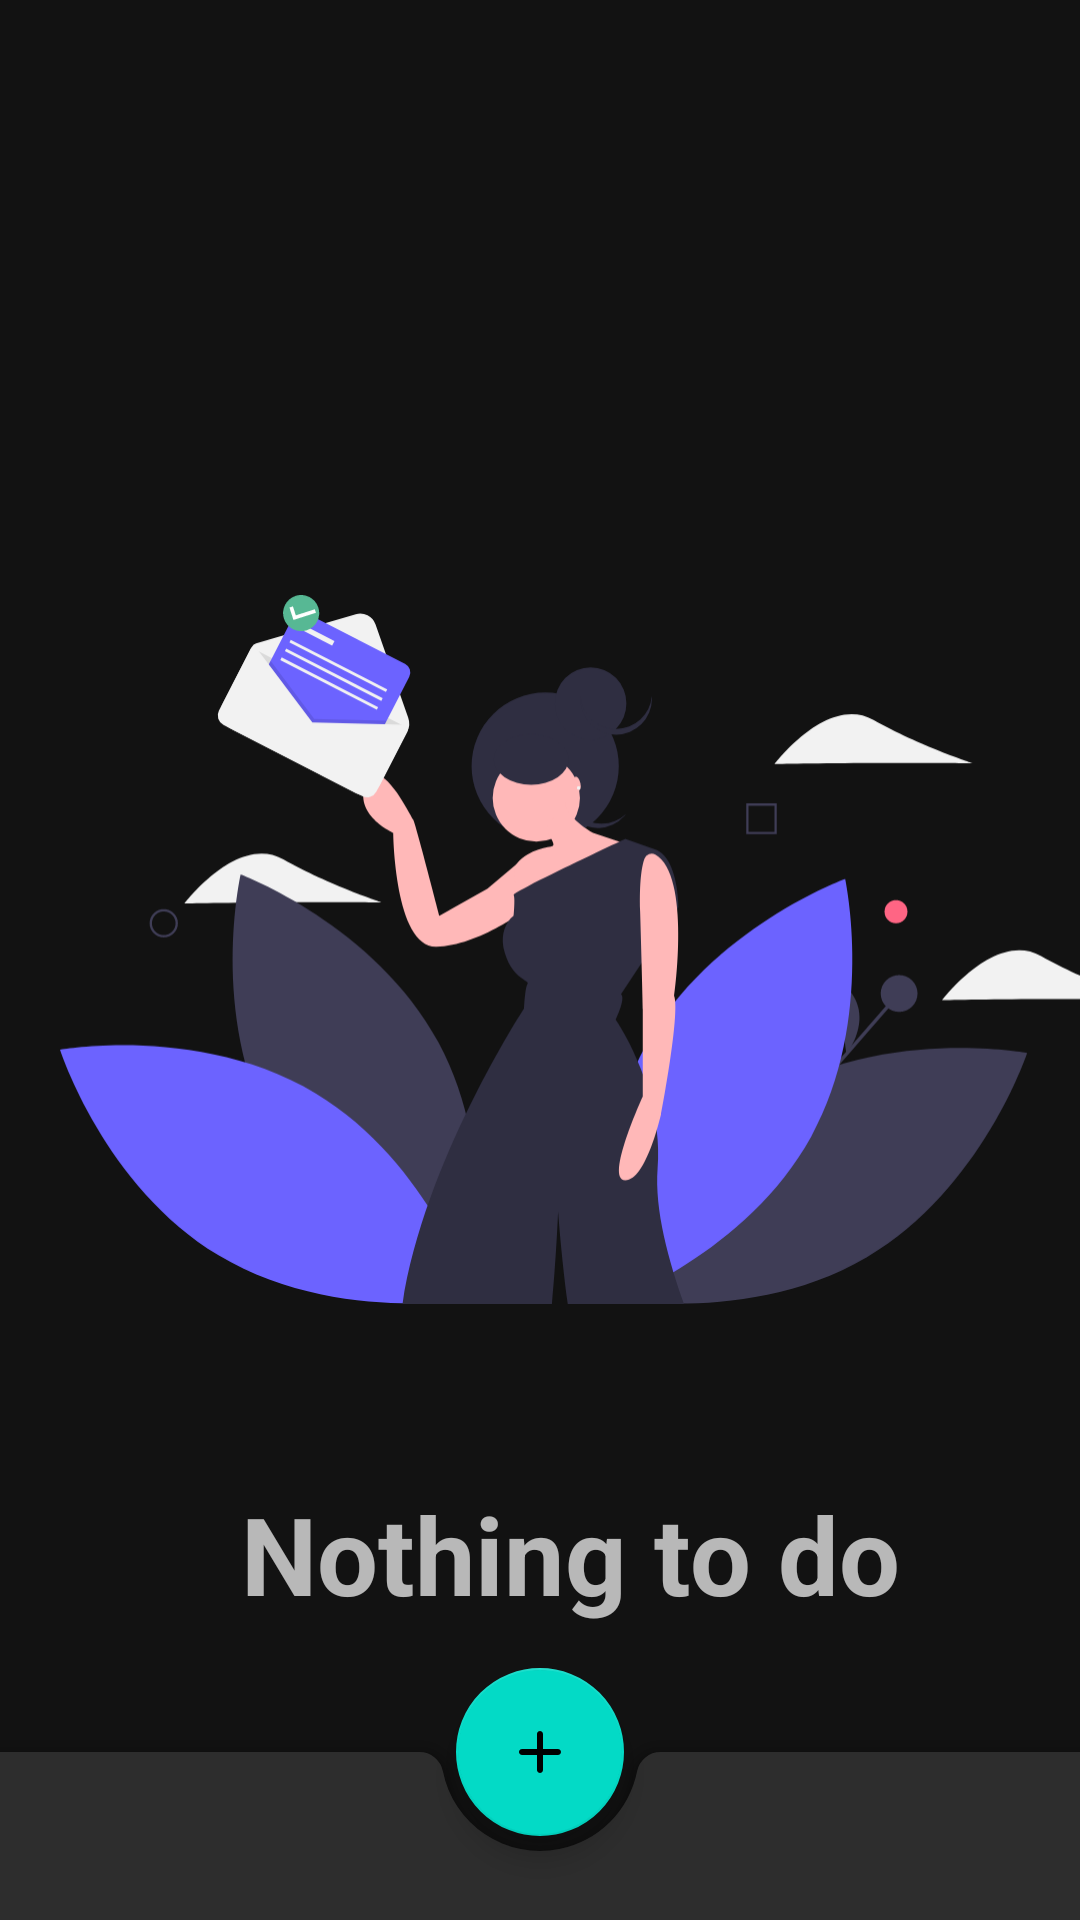

Produce the Android XML layout that renders to this screen, including the resource entries it uses.
<!-- AndroidManifest.xml: application theme AppTheme -->
<!-- res/layout/activity_main.xml -->
<?xml version="1.0" encoding="utf-8"?>
<androidx.constraintlayout.widget.ConstraintLayout xmlns:android="http://schemas.android.com/apk/res/android"
    xmlns:app="http://schemas.android.com/apk/res-auto"
    xmlns:tools="http://schemas.android.com/tools"
    android:layout_width="match_parent"
    android:layout_height="match_parent"
    android:fitsSystemWindows="false"
    tools:context=".MainActivity">


    <TextView
        android:id="@+id/textView"
        android:layout_width="281dp"
        android:layout_height="55dp"
        android:gravity="center"
        android:text="Nothing to do"
        android:textSize="36sp"
        android:textStyle="bold"
        app:layout_constraintBottom_toBottomOf="@+id/imageView2"
        app:layout_constraintEnd_toEndOf="parent"
        app:layout_constraintStart_toStartOf="@+id/imageView2"
        app:layout_constraintTop_toTopOf="@+id/imageView2"
        app:layout_constraintVertical_bias="0.869" />

    <ImageView
        android:id="@+id/imageView2"
        android:layout_width="wrap_content"
        android:layout_height="wrap_content"
        android:layout_marginLeft="40dp"
        android:layout_marginTop="16dp"
        android:foregroundGravity="center_horizontal"
        android:scaleType="centerInside"
        app:layout_constraintEnd_toEndOf="parent"
        app:layout_constraintStart_toStartOf="parent"
        app:layout_constraintTop_toTopOf="parent"
        app:srcCompat="@drawable/ic_undraw_happy_news_hxmt" />

    <androidx.coordinatorlayout.widget.CoordinatorLayout xmlns:android="http://schemas.android.com/apk/res/android"
        xmlns:app="http://schemas.android.com/apk/res-auto"
        android:layout_width="match_parent"
        android:layout_height="match_parent">

        

        <com.google.android.material.bottomappbar.BottomAppBar
            android:id="@+id/bar"
            android:layout_width="match_parent"
            android:layout_height="wrap_content"
            android:layout_gravity="bottom"
            app:navigationIcon="@drawable/ic_menu_black_24dp" />

        <com.google.android.material.floatingactionbutton.FloatingActionButton
            android:id="@+id/fab"
            android:layout_width="wrap_content"
            android:layout_height="wrap_content"
            android:src="@drawable/ic_add_24px"
            app:layout_anchor="@id/bar" />



    </androidx.coordinatorlayout.widget.CoordinatorLayout>


</androidx.constraintlayout.widget.ConstraintLayout>
<!-- resources referenced by this layout -->
<resources>
  <!-- drawable ic_add_24px (drawable) -->
  <vector xmlns:android="http://schemas.android.com/apk/res/android"
      android:width="24dp"
      android:height="24dp"
      android:viewportWidth="24"
      android:viewportHeight="24">
      <path
          android:fillColor="#FFffffff"
          android:pathData="M18,13h-5v5c0,0.55 -0.45,1 -1,1s-1,-0.45 -1,-1v-5H6c-0.55,0 -1,-0.45 -1,-1s0.45,-1 1,-1h5V6c0,-0.55 0.45,-1 1,-1s1,0.45 1,1v5h5c0.55,0 1,0.45 1,1s-0.45,1 -1,1z" />
  </vector>
  <!-- drawable ic_undraw_happy_news_hxmt: vector/xml drawable (drawable, 8520 chars, omitted) -->
  <style name="AppTheme" parent="Theme.MaterialComponents">
          
          <item name="colorPrimary">@color/primaryColor</item>
          <item name="colorPrimaryDark">@color/secondaryColor</item>
          <item name="colorAccent">@color/accentColor</item>
  
      </style>
  <color name="primaryColor">#0093FD</color>
  <color name="secondaryColor">#03dac6</color>
  <color name="accentColor">#fc6900</color>
</resources>
